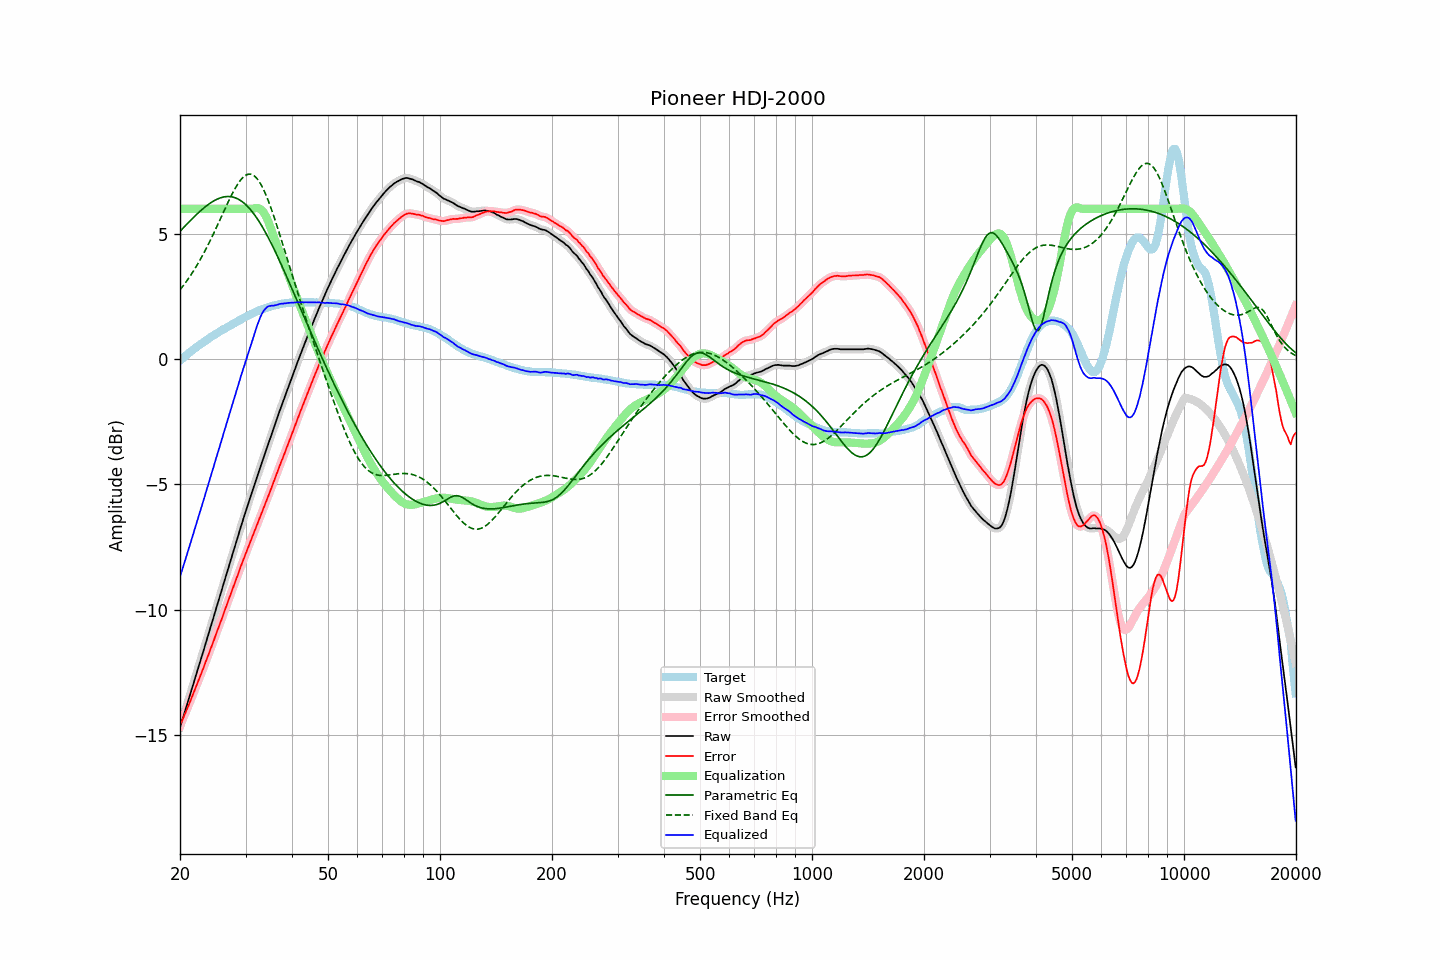

Values plotted in this chart, from the file beside it:
frequency, raw, error, smoothed, error_smoothed, equalization, parametric_eq, fixed_band_eq, equalized_raw, equalized_smoothed, target
20.00, -14.69, -14.63, -14.68, -14.63, 6.00, 5.10, 2.77, -8.69, -8.68, -0.06
20.20, -14.48, -14.48, -14.48, -14.48, 6.00, 5.17, 2.85, -8.48, -8.48, 0.00
20.40, -14.27, -14.32, -14.27, -14.33, 6.00, 5.24, 2.93, -8.27, -8.27, 0.05
20.61, -14.07, -14.18, -14.07, -14.18, 6.00, 5.30, 3.01, -8.07, -8.07, 0.11
20.81, -13.86, -14.02, -13.86, -14.03, 6.00, 5.37, 3.10, -7.86, -7.86, 0.16
21.02, -13.66, -13.88, -13.66, -13.87, 6.00, 5.44, 3.19, -7.66, -7.66, 0.22
21.23, -13.45, -13.72, -13.45, -13.72, 6.00, 5.50, 3.29, -7.45, -7.45, 0.27
21.44, -13.23, -13.55, -13.24, -13.56, 6.00, 5.57, 3.38, -7.23, -7.24, 0.32
21.66, -13.03, -13.40, -13.03, -13.39, 6.00, 5.63, 3.48, -7.03, -7.03, 0.37
21.87, -12.81, -13.23, -12.81, -13.23, 6.00, 5.69, 3.58, -6.81, -6.81, 0.42
22.09, -12.60, -13.07, -12.60, -13.07, 6.00, 5.76, 3.69, -6.60, -6.60, 0.47
22.31, -12.39, -12.91, -12.39, -12.91, 6.00, 5.82, 3.80, -6.39, -6.39, 0.52
22.54, -12.19, -12.75, -12.19, -12.75, 6.00, 5.88, 3.91, -6.19, -6.19, 0.56
22.76, -11.97, -12.58, -11.98, -12.58, 6.00, 5.93, 4.02, -5.97, -5.98, 0.61
22.99, -11.77, -12.41, -11.77, -12.41, 6.00, 5.99, 4.14, -5.77, -5.77, 0.65
23.22, -11.56, -12.25, -11.55, -12.25, 6.00, 6.04, 4.26, -5.56, -5.55, 0.70
23.45, -11.33, -12.07, -11.34, -12.08, 6.00, 6.09, 4.38, -5.33, -5.34, 0.74
23.69, -11.13, -11.91, -11.13, -11.91, 6.00, 6.14, 4.50, -5.13, -5.13, 0.78
23.92, -10.91, -11.74, -10.91, -11.74, 6.00, 6.19, 4.63, -4.91, -4.91, 0.83
24.16, -10.69, -11.57, -10.70, -11.57, 6.00, 6.24, 4.76, -4.69, -4.70, 0.88
24.40, -10.48, -11.40, -10.48, -11.40, 6.00, 6.28, 4.89, -4.48, -4.48, 0.92
24.65, -10.28, -11.23, -10.27, -11.23, 6.00, 6.32, 5.03, -4.28, -4.27, 0.95
24.89, -10.05, -11.05, -10.06, -11.05, 6.00, 6.35, 5.16, -4.05, -4.06, 0.99
25.14, -9.84, -10.88, -9.84, -10.87, 6.00, 6.38, 5.30, -3.84, -3.84, 1.03
25.39, -9.62, -10.70, -9.63, -10.70, 6.00, 6.41, 5.44, -3.62, -3.63, 1.07
25.65, -9.42, -10.53, -9.42, -10.53, 6.00, 6.43, 5.58, -3.42, -3.42, 1.11
25.91, -9.21, -10.36, -9.20, -10.35, 6.00, 6.45, 5.72, -3.21, -3.20, 1.15
26.16, -8.98, -10.17, -8.99, -10.18, 6.00, 6.47, 5.86, -2.98, -2.99, 1.19
26.43, -8.78, -10.00, -8.78, -10.00, 6.00, 6.48, 6.00, -2.78, -2.78, 1.22
26.69, -8.57, -9.83, -8.56, -9.82, 6.00, 6.49, 6.14, -2.57, -2.56, 1.26
26.96, -8.35, -9.65, -8.35, -9.65, 6.00, 6.49, 6.28, -2.35, -2.35, 1.30
27.23, -8.14, -9.47, -8.14, -9.47, 6.00, 6.49, 6.41, -2.14, -2.14, 1.33
27.50, -7.93, -9.29, -7.93, -9.29, 6.00, 6.48, 6.54, -1.93, -1.93, 1.37
27.77, -7.71, -9.12, -7.71, -9.12, 6.00, 6.47, 6.66, -1.71, -1.71, 1.41
28.05, -7.51, -8.94, -7.51, -8.95, 6.00, 6.45, 6.78, -1.51, -1.51, 1.44
28.33, -7.29, -8.77, -7.30, -8.77, 6.00, 6.42, 6.89, -1.29, -1.30, 1.48
28.62, -7.09, -8.60, -7.08, -8.60, 6.00, 6.39, 6.99, -1.09, -1.08, 1.51
28.90, -6.87, -8.42, -6.87, -8.42, 6.00, 6.36, 7.09, -0.87, -0.87, 1.55
29.19, -6.66, -8.24, -6.66, -8.25, 6.00, 6.32, 7.17, -0.66, -0.66, 1.58
29.48, -6.45, -8.08, -6.45, -8.07, 6.00, 6.27, 7.24, -0.45, -0.45, 1.62
29.78, -6.25, -7.91, -6.25, -7.91, 6.00, 6.22, 7.30, -0.25, -0.25, 1.66
30.08, -6.05, -7.74, -6.05, -7.74, 6.00, 6.16, 7.34, -0.05, -0.05, 1.69
30.38, -5.85, -7.58, -5.85, -7.58, 6.00, 6.10, 7.37, 0.15, 0.15, 1.73
30.68, -5.66, -7.41, -5.65, -7.41, 6.00, 6.03, 7.38, 0.34, 0.35, 1.76
30.99, -5.46, -7.25, -5.46, -7.25, 6.00, 5.96, 7.38, 0.54, 0.54, 1.80
31.30, -5.27, -7.09, -5.27, -7.09, 6.00, 5.88, 7.36, 0.74, 0.74, 1.82
31.61, -5.08, -6.93, -5.07, -6.93, 6.02, 5.79, 7.32, 0.94, 0.94, 1.85
31.93, -4.88, -6.76, -4.88, -6.76, 6.03, 5.70, 7.27, 1.15, 1.15, 1.88
32.24, -4.68, -6.60, -4.69, -6.60, 6.03, 5.61, 7.20, 1.35, 1.34, 1.91
32.57, -4.50, -6.44, -4.49, -6.43, 6.02, 5.51, 7.11, 1.52, 1.52, 1.94
32.89, -4.30, -6.27, -4.31, -6.27, 5.99, 5.41, 7.01, 1.68, 1.68, 1.97
33.22, -4.12, -6.10, -4.12, -6.11, 5.93, 5.30, 6.89, 1.82, 1.81, 1.99
33.55, -3.93, -5.95, -3.93, -5.94, 5.86, 5.19, 6.76, 1.92, 1.92, 2.02
33.89, -3.75, -5.78, -3.74, -5.78, 5.75, 5.08, 6.62, 2.01, 2.01, 2.03
34.23, -3.56, -5.61, -3.56, -5.61, 5.63, 4.96, 6.47, 2.07, 2.07, 2.05
34.57, -3.37, -5.45, -3.37, -5.45, 5.48, 4.84, 6.31, 2.11, 2.11, 2.08
34.92, -3.19, -5.29, -3.19, -5.28, 5.31, 4.72, 6.14, 2.12, 2.13, 2.10
35.27, -3.00, -5.11, -3.00, -5.12, 5.13, 4.59, 5.96, 2.13, 2.13, 2.12
35.62, -2.82, -4.95, -2.81, -4.95, 4.95, 4.46, 5.77, 2.13, 2.14, 2.13
35.97, -2.62, -4.78, -2.63, -4.77, 4.77, 4.33, 5.58, 2.15, 2.15, 2.15
... 635 more rows
